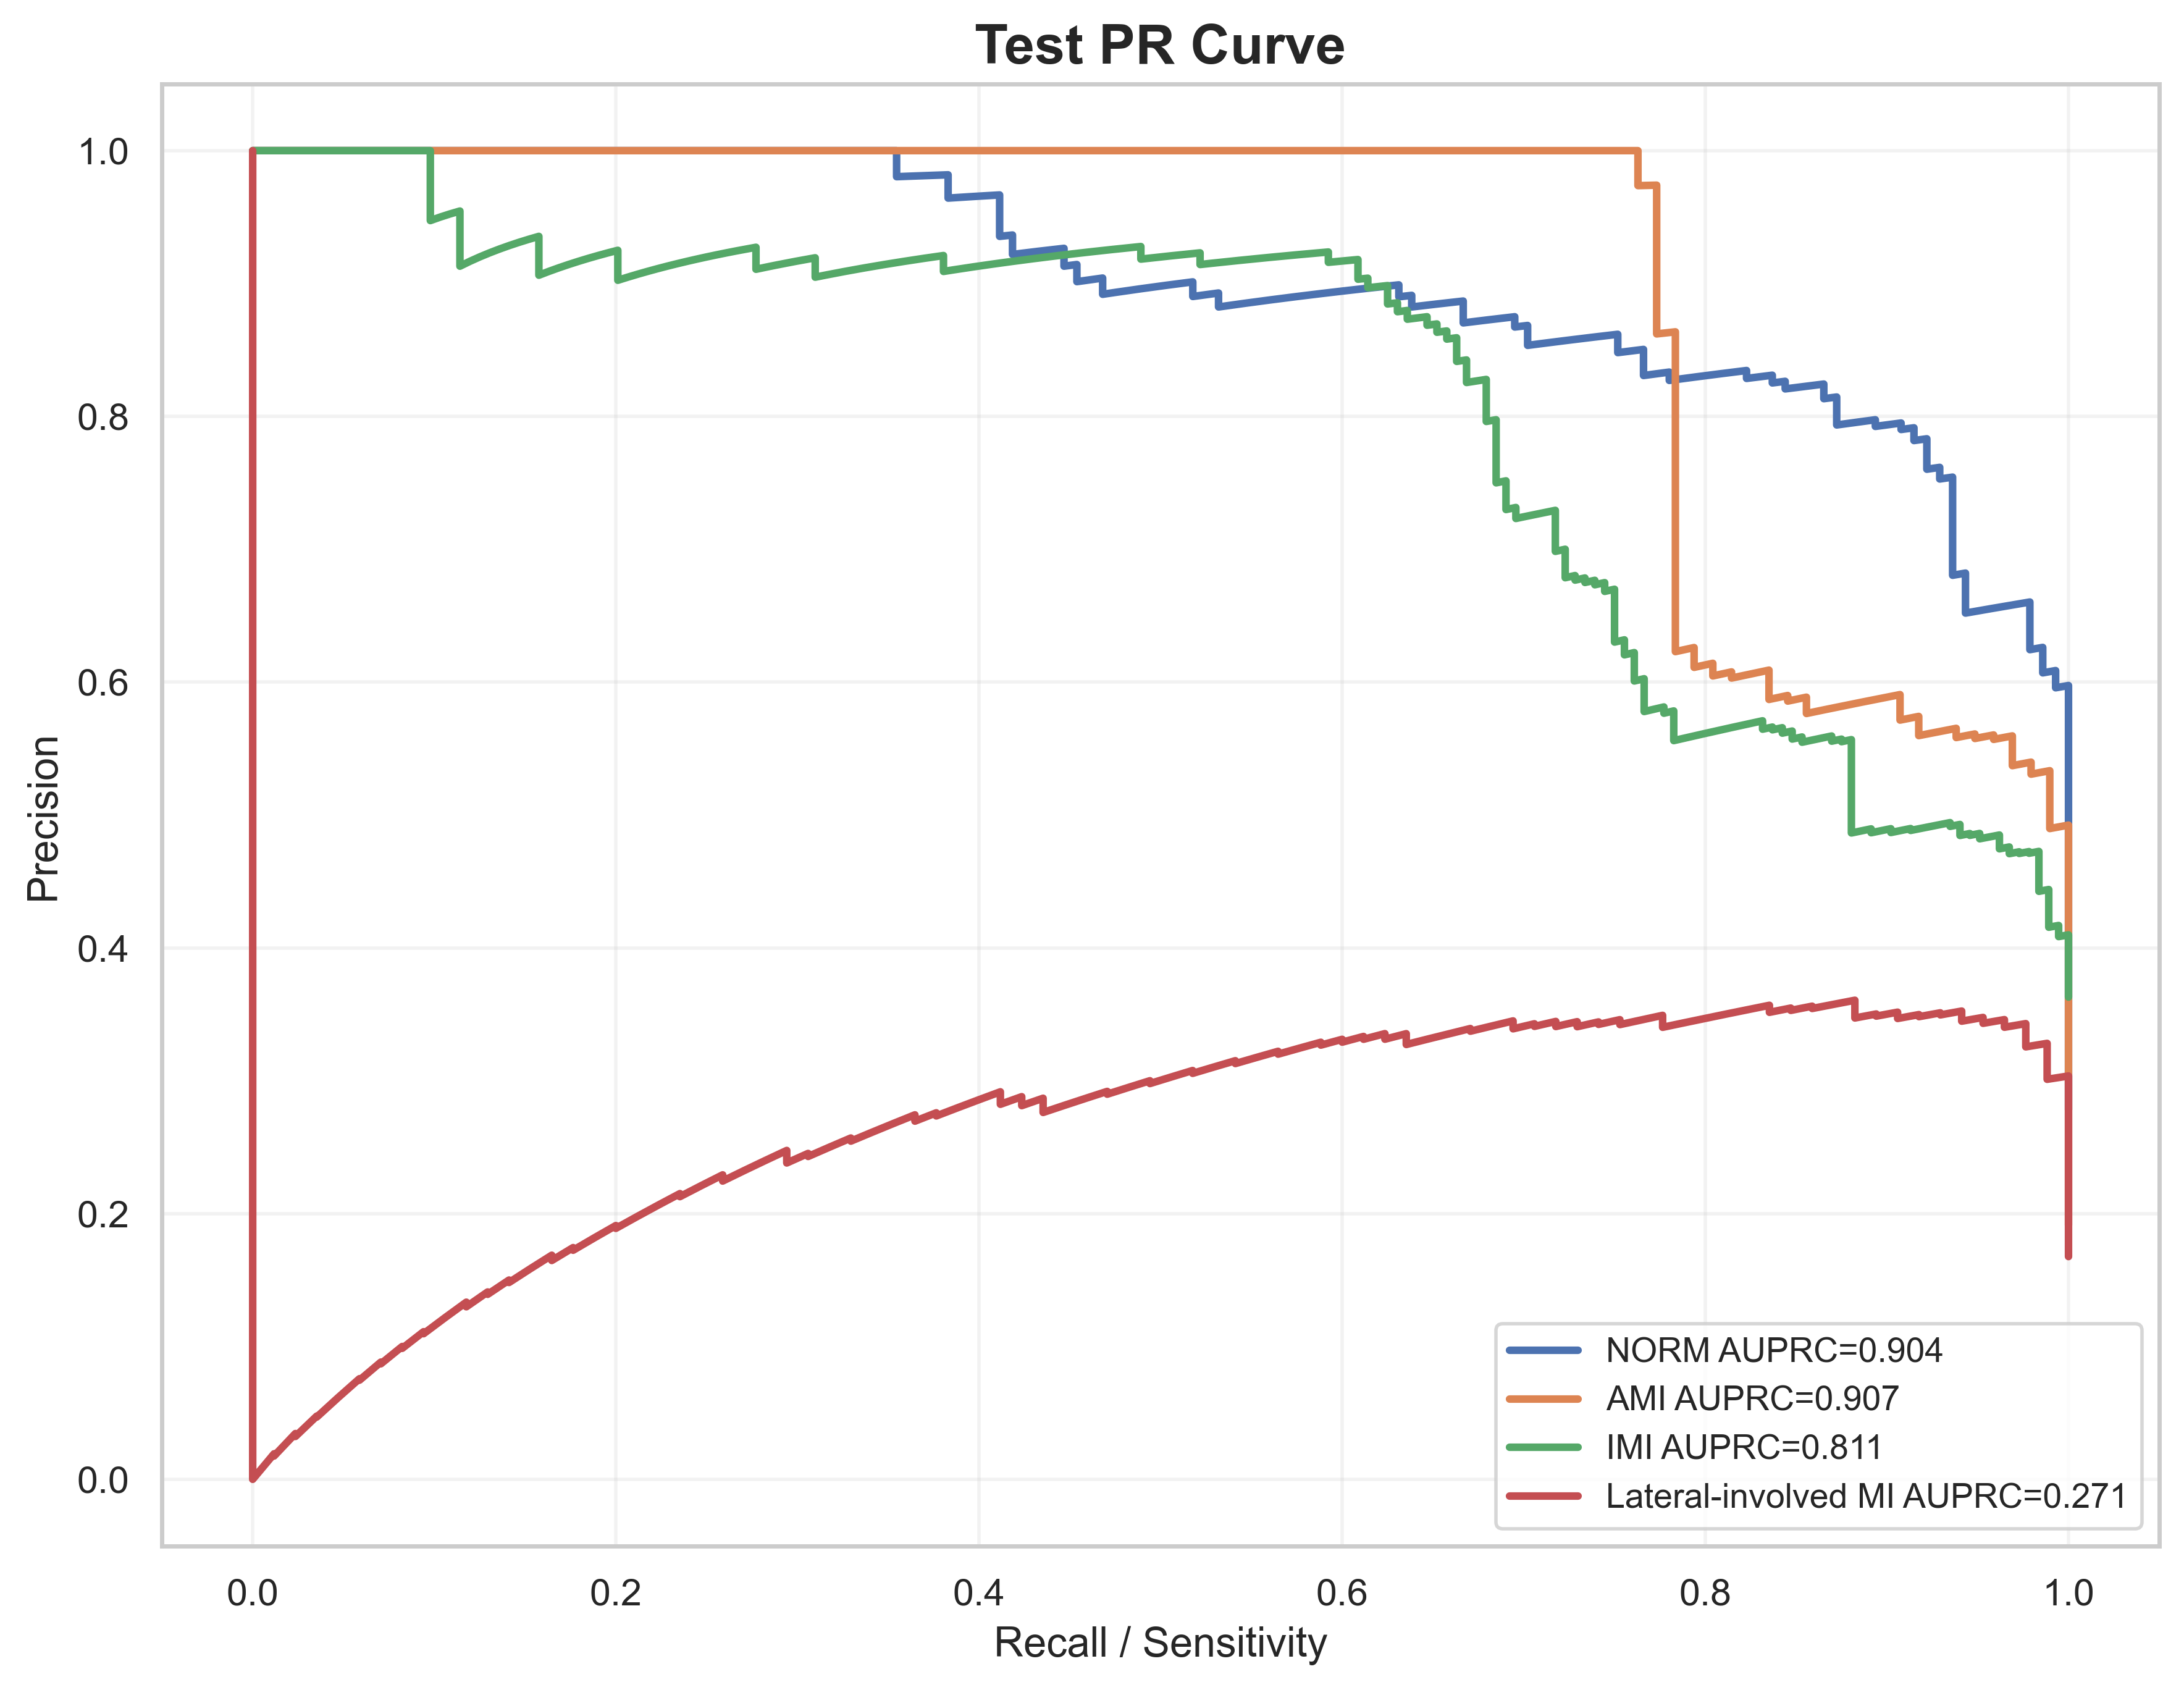

Values plotted in this chart, from the file beside it:
label, recall, precision, auprc
NORM, 1.0, 0.2781, 0.9042
NORM, 1.0, 0.2787, 0.9042
NORM, 1.0, 0.2792, 0.9042
NORM, 1.0, 0.2798, 0.9042
NORM, 1.0, 0.2803, 0.9042
NORM, 1.0, 0.2809, 0.9042
NORM, 1.0, 0.2814, 0.9042
NORM, 1.0, 0.282, 0.9042
NORM, 1.0, 0.2826, 0.9042
NORM, 1.0, 0.2831, 0.9042
NORM, 1.0, 0.2837, 0.9042
NORM, 1.0, 0.2843, 0.9042
NORM, 1.0, 0.2848, 0.9042
NORM, 1.0, 0.2854, 0.9042
NORM, 1.0, 0.286, 0.9042
NORM, 1.0, 0.2866, 0.9042
NORM, 1.0, 0.2872, 0.9042
NORM, 1.0, 0.2878, 0.9042
NORM, 1.0, 0.2883, 0.9042
NORM, 1.0, 0.2889, 0.9042
NORM, 1.0, 0.2895, 0.9042
NORM, 1.0, 0.2901, 0.9042
NORM, 1.0, 0.2907, 0.9042
NORM, 1.0, 0.2913, 0.9042
NORM, 1.0, 0.2919, 0.9042
NORM, 1.0, 0.2925, 0.9042
NORM, 1.0, 0.2931, 0.9042
NORM, 1.0, 0.2938, 0.9042
NORM, 1.0, 0.2944, 0.9042
NORM, 1.0, 0.295, 0.9042
NORM, 1.0, 0.2956, 0.9042
NORM, 1.0, 0.2962, 0.9042
NORM, 1.0, 0.2968, 0.9042
NORM, 1.0, 0.2975, 0.9042
NORM, 1.0, 0.2981, 0.9042
NORM, 1.0, 0.2987, 0.9042
NORM, 1.0, 0.2994, 0.9042
NORM, 1.0, 0.3, 0.9042
NORM, 1.0, 0.3006, 0.9042
NORM, 1.0, 0.3013, 0.9042
NORM, 1.0, 0.3019, 0.9042
NORM, 1.0, 0.3026, 0.9042
NORM, 1.0, 0.3032, 0.9042
NORM, 1.0, 0.3039, 0.9042
NORM, 1.0, 0.3045, 0.9042
NORM, 1.0, 0.3052, 0.9042
NORM, 1.0, 0.3059, 0.9042
NORM, 1.0, 0.3065, 0.9042
NORM, 1.0, 0.3072, 0.9042
NORM, 1.0, 0.3079, 0.9042
NORM, 1.0, 0.3085, 0.9042
NORM, 1.0, 0.3092, 0.9042
NORM, 1.0, 0.3099, 0.9042
NORM, 1.0, 0.3106, 0.9042
NORM, 1.0, 0.3113, 0.9042
NORM, 1.0, 0.3119, 0.9042
NORM, 1.0, 0.3126, 0.9042
NORM, 1.0, 0.3133, 0.9042
NORM, 1.0, 0.314, 0.9042
NORM, 1.0, 0.3147, 0.9042
... 1,972 more rows
